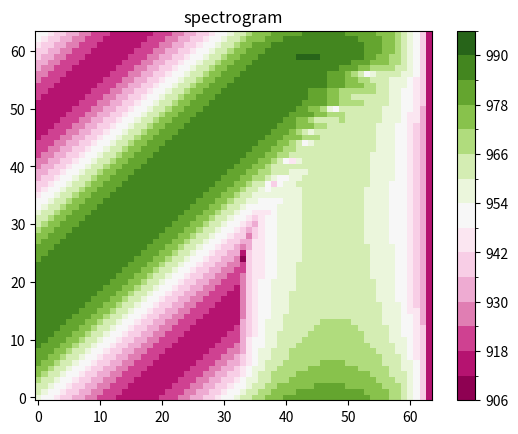
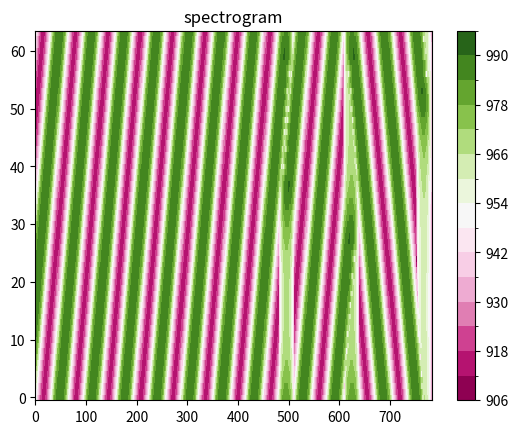

The matplotlib source for these figures, in order:
import numpy as np
import matplotlib.pyplot as plt
from matplotlib.colors import BoundaryNorm
from matplotlib.ticker import MaxNLocator

SF = 7                      # Spreading Factor
N = 2**SF                   # Bits/Symbol
B = 125_000                 # Bandbreite
fs = B                      # Abtastfrequenz
fb = 868_000_000            # Basisbandfrequenz

# --------------------------------------------------

def analysis_DFTFB(x,w,fftlen,ts):
    # analysis FB
    # x      : input signal
    # w      : window
    # fftlen : FFT size, not exceeding the window length
    # ts     : downsampling factor, not exceeding the window length

    x_shape = x.shape
    y = np.reshape(x,(int(np.prod(x_shape[0:-1])),x_shape[-1]))
    n_symbols = int(np.ceil(x_shape[-1]/ts))
    z = np.zeros((int(np.prod(x_shape[0:-1])),n_symbols,fftlen),dtype=np.complex64)
    for i in range(y.shape[0]):
        yi = np.concatenate((y[i,:],np.zeros((ts-(x_shape[-1]%ts))%ts)))
        yi = yi.reshape((n_symbols,ts))
        wi = np.zeros((n_symbols,len(w)),dtype=np.complex64)
        for j in range(0,int(np.ceil(len(w)/ts))):
            i1 = np.minimum((j+1)*ts,len(w))
            wi[0:n_symbols-j,j*ts:i1] = np.tile(w[j*ts:i1],(n_symbols-j,1))*yi[j:,0:i1-j*ts]
        for j in range(1,int(np.ceil(len(w)/fftlen))):
            i1 = np.minimum((j+1)*fftlen,len(w))
            wi[:,0:i1-j*fftlen] = wi[:,0:i1-j*fftlen]+wi[:,j*fftlen:i1]
        z[i,:,:] = np.fft.fft(wi[:,0:fftlen])
    return z.reshape((x_shape[0:-1]+(n_symbols,fftlen)))

def display_spectrogram(x):
    fftlen = 64
    ts = 2
    w = np.sqrt(1/1536)*(1+np.cos(np.arange(-np.pi,np.pi,2*np.pi/fftlen)))/2

    z = 20*np.log10(np.abs(np.fft.fftshift(analysis_DFTFB(x,w,fftlen,ts),axes=1)))+1000
#       [Bug]: Colorbar does not work for negative values with contour/contourf #21882
    # display spectrum
    levels = MaxNLocator(nbins=15).tick_values(z.min(),z.max())
    cmap = plt.get_cmap('PiYG')
    norm = BoundaryNorm(levels,ncolors=cmap.N,clip=True)
    xp,yp = np.mgrid[slice(0,z.shape[0]),slice(0,z.shape[1])]           #ALT:    xp,yp = np.mgrid[slice(0,z.shape[0]),slice(0,z.shape[1])]

    fig = plt.figure()
    im = fig.gca().pcolormesh(xp,yp,z,cmap=cmap,norm=norm)
    fig.colorbar(im,ax=fig.gca())
    fig.gca().set_title('spectrogram')
    fig.gca()
    plt.show()

# ----------------------------------------------------

def GetUpchirp(SF):
    N = 2**SF
    n = np.arange(N, dtype=np.float32)

    x = np.exp(2*np.pi*1j*(np.square(n)/(2*N)-n/2))
    return x

def GetDownchirp(SF):
    return np.conj(GetUpchirp(SF))

def GetSymbol(SF, S, sto_frac=0, R=1):
    # SF        = Spreding Factor {7,..,12}
    # N         = bits/symbol
    # S         = Symbol
    # sto_frac  = sample time offset < 1 sample (fraction)
    # n         = number of symbols

    N = 2**SF
    n = np.arange(N * R, dtype=np.float32)/R - sto_frac

    idx_fold = (N - S)*R
    sym = np.zeros(N*R, dtype=np.complex64)
    n1, n2 = n[0:idx_fold], n[idx_fold:]
    sym[0:idx_fold]  = np.exp(2*np.pi*1j*(np.square(n1)/(2*N) + S*n1/N - n1/2))
    sym[idx_fold:] = np.exp(2*np.pi*1j*(np.square(n2)/(2*N) + S*n2/N - 3*n2/2))

    return sym

def GetPreamble(SF, net_id=64):
    N = 2**SF
    n = np.arange(N, dtype=np.float32)

    upchirp = np.exp(2*np.pi*1j*(np.square(n)/(2*N)-n/2))
    downchirp = np.conj(upchirp)

    sync_word = GetSymbol(SF, net_id)

    quarter_downchirp = downchirp[0:int(N/4)]
    preamble = np.concatenate([np.tile(GetUpchirp(SF), 8), np.tile(sync_word, 2), np.tile(GetDownchirp(SF), 2), quarter_downchirp])
    return preamble

# -----------------------------------------------------

if __name__ == "__main__":

    upchirp = GetUpchirp(SF)
    preamble = GetPreamble(SF)


    print("signal size:",upchirp.shape[0])

    display_spectrogram(upchirp)
    display_spectrogram(preamble)

    # -----------------------------------------------------

    # save in I/Q samples to a binary file
    filename = r"C:\Users\<user>\OneDrive\Documents\Hochschule\5.Semester\PAIND\preamble.sig"
    preamble.tofile(filename,sep='',format='%f')

